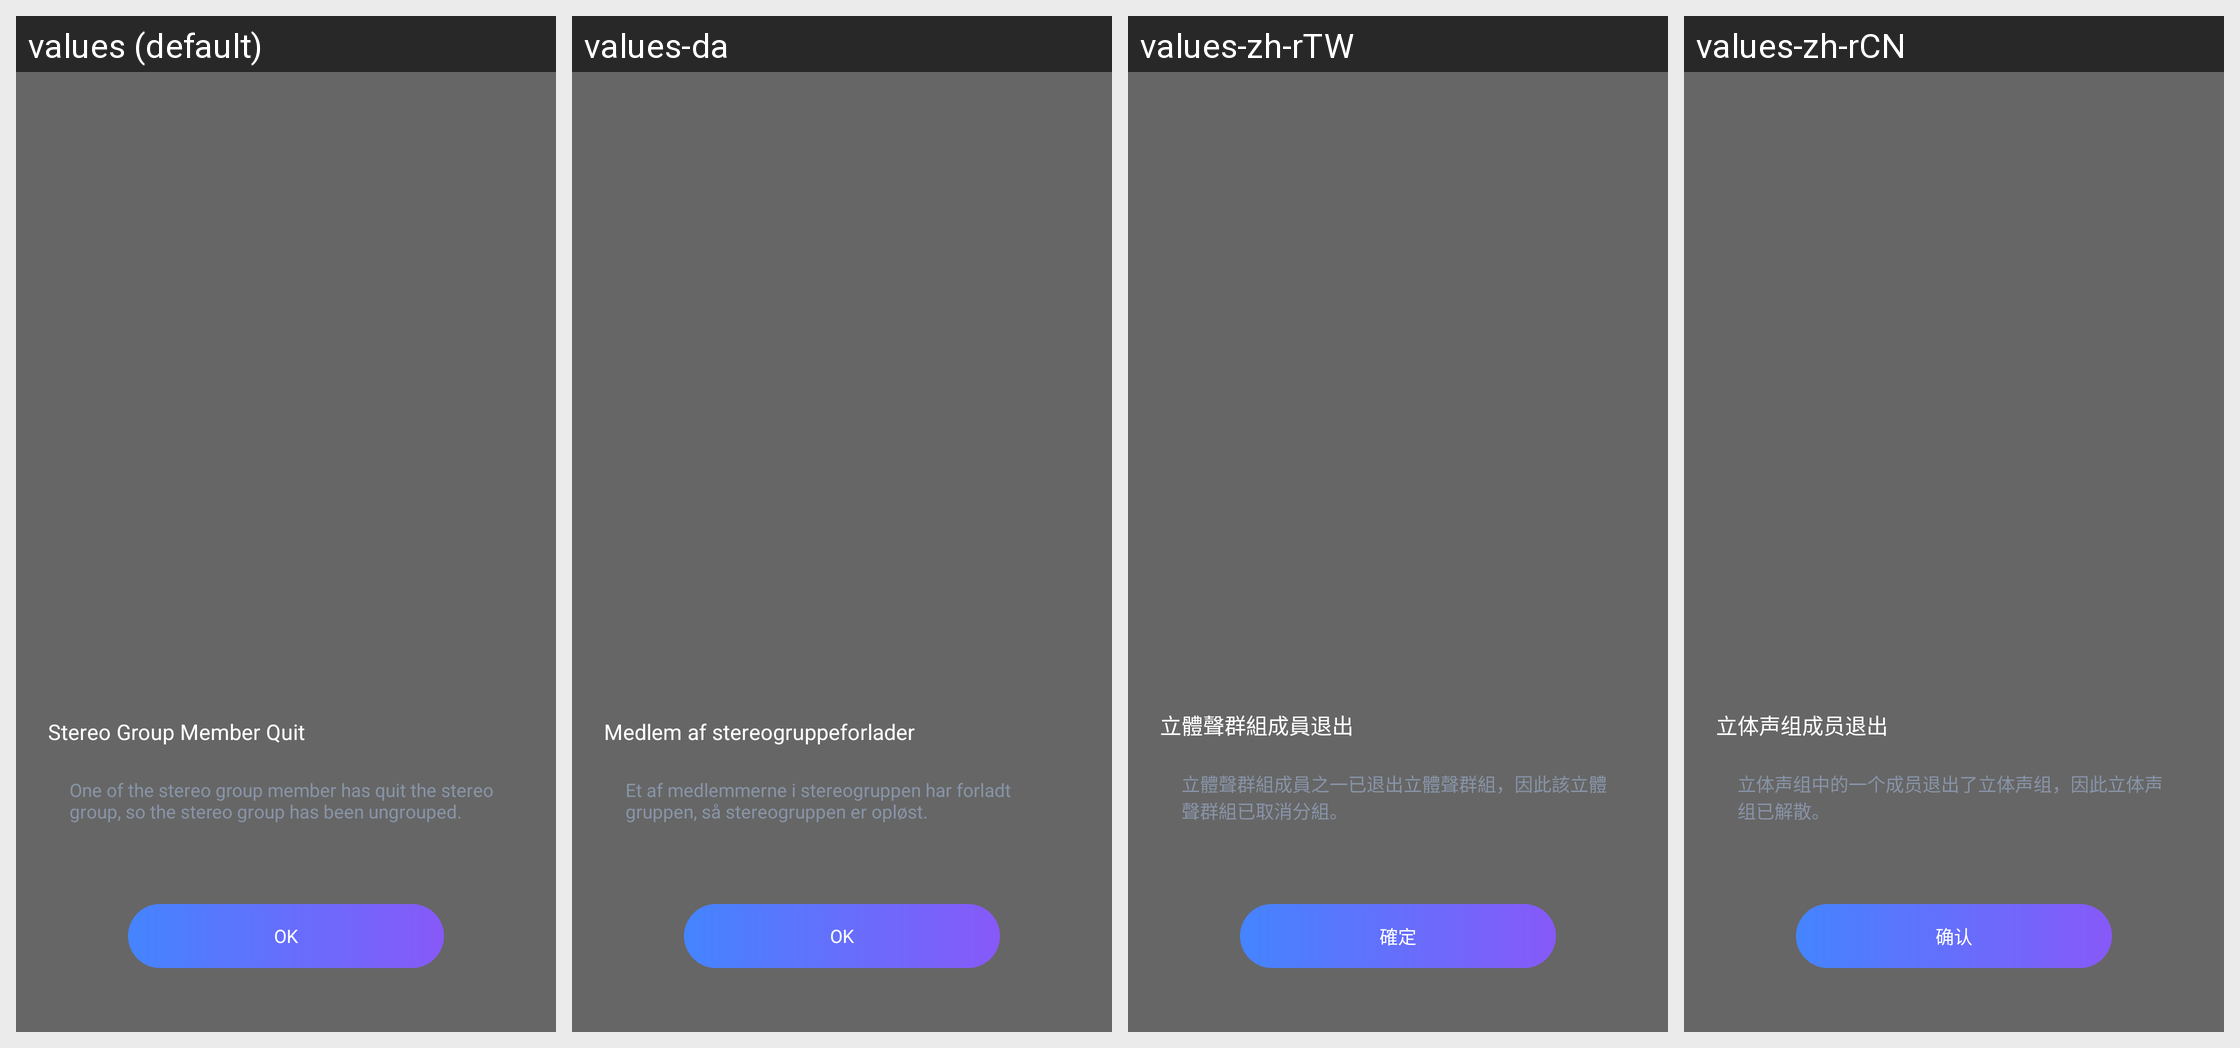

The Android screen above is rendered under several locales of the same app. Produce the string resources it draws, with the default and per-locale values.
Android screen res/layout/dialog_fragment_stereo_quit.xml rendered under 4 locales, left to right: values (default), values-da, values-zh-rTW, values-zh-rCN. Device: Nexus 5 (rendered at 1080×1920; each locale shown at half size, 540×960, under a caption strip naming it); theme PartyBoxTheme.
Other locales in the repository, not shown: values-af, values-ar, values-as, values-de, values-es, values-es-rMX, values-fi, values-fr, values-in-rID, values-it, values-iw, values-ja, values-ko, values-ne, values-nl, values-no, values-or, values-pa, values-pl, values-pt-rBR, values-pt-rPT, values-ru, values-sk, values-sv, values-te.
Strings drawn on this screen, with the default value and each locale's value (text and hints the layout hard-codes, and strings that could not be matched under every locale, appear in the picture but are not listed):

stereo_group_member_quit
  values: Stereo Group Member Quit
  values-da: Medlem af stereogruppeforlader
  values-zh-rTW: 立體聲群組成員退出
  values-zh-rCN: 立体声组成员退出

stereo_group_member_quit_content
  values: One of the stereo group member has quit the stereo group, so the stereo group has been ungrouped.
  values-da: Et af medlemmerne i stereogruppen har forladt gruppen, så stereogruppen er opløst.
  values-zh-rTW: 立體聲群組成員之一已退出立體聲群組，因此該立體聲群組已取消分組。
  values-zh-rCN: 立体声组中的一个成员退出了立体声组，因此立体声组已解散。

quit_ok
  values: OK
  values-da: OK
  values-zh-rTW: 確定
  values-zh-rCN: 确认
